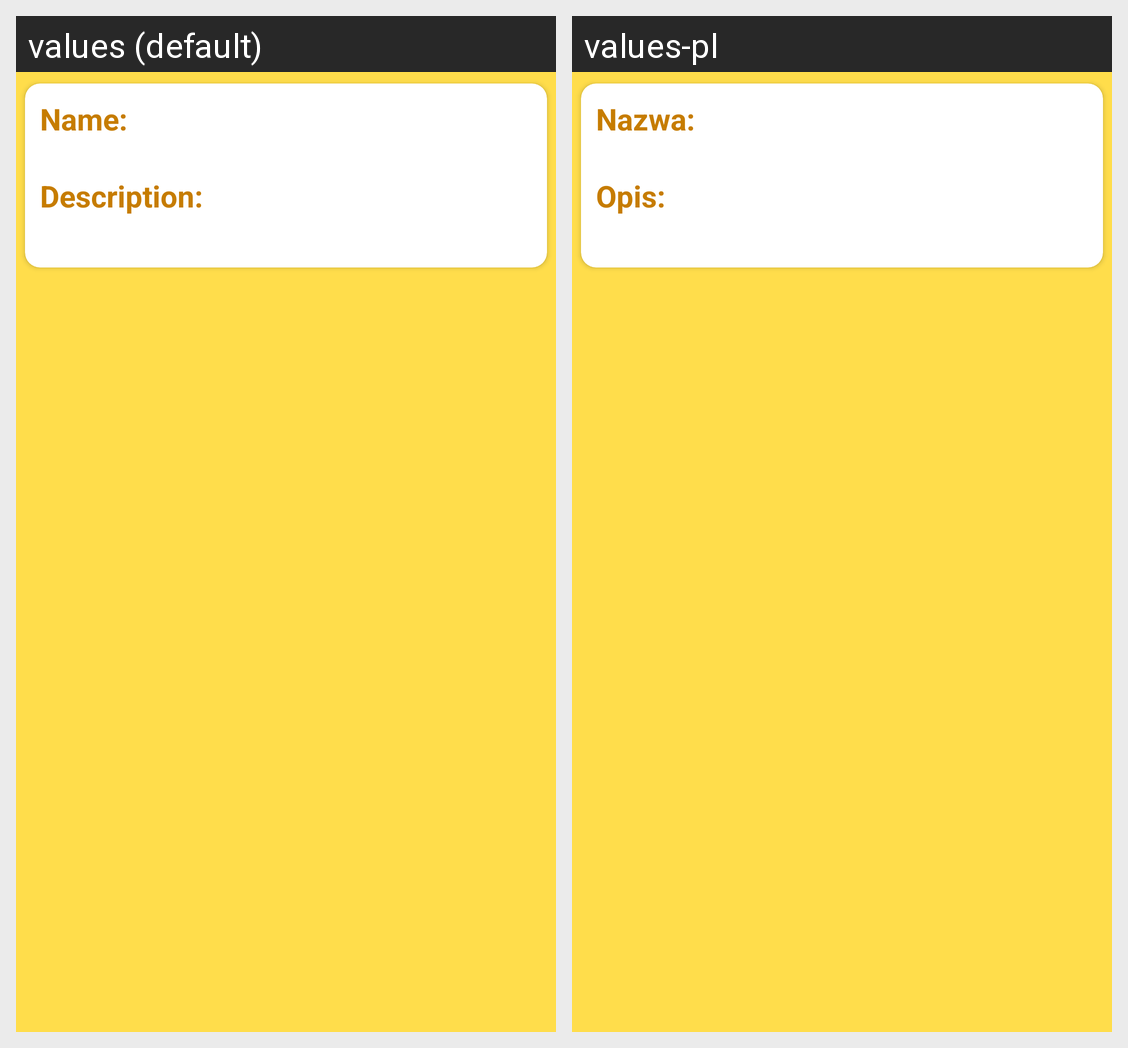

This grid shows one Android layout under two languages. Give, for every string resource on the screen, its name, the default text and each shown locale's text.
Android screen res/layout/single_repository.xml rendered under 2 locales, left to right: values (default), values-pl. Device: Nexus 5 (rendered at 1080×1920; each locale shown at half size, 540×960, under a caption strip naming it); theme AppTheme.
Strings drawn on this screen, with the default value and each locale's value (text and hints the layout hard-codes, and strings that could not be matched under every locale, appear in the picture but are not listed):

name_label
  values: Name:
  values-pl: Nazwa:

description_label
  values: Description:
  values-pl: Opis:
